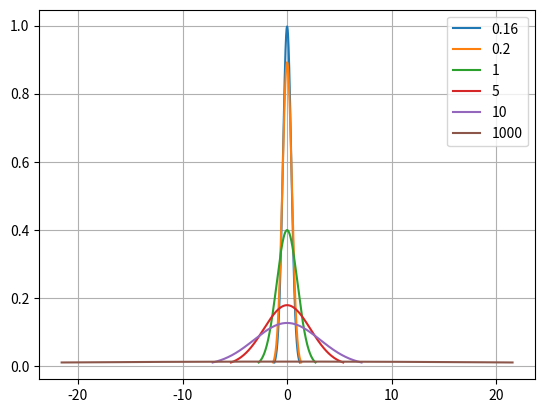
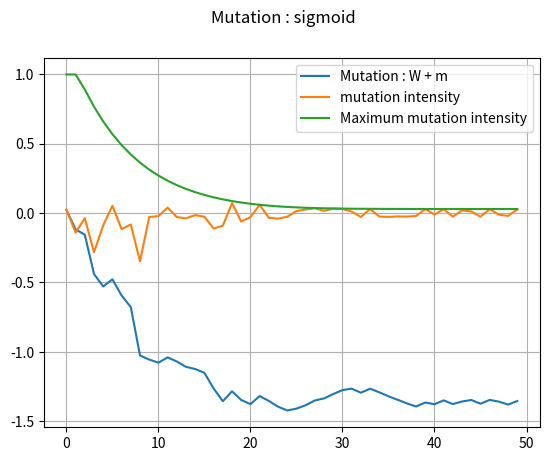

Write the Python code that produced these figures, in order.
import matplotlib.pyplot as plt
import numpy as np
import math
import random as rand

def gaussian(x, mu, variance):
    sigma = math.sqrt(variance)
    return 1/(sigma*math.sqrt(2*math.pi)) * math.exp(-1/2*math.pow((x-mu)/sigma,2))

def gaussian_limit(variance):
    
    Y_limit = 0.01
    
    return abs(math.sqrt(-1 * variance * (2 * math.log(Y_limit) + 
        math.log(2 * math.pi * variance))))

def plot_gaussian(variance, fig, label):
    
    Y_limit = 0.01
    X_limit = math.sqrt(-1 * variance * (2 * math.log(Y_limit) + 
        math.log(2 * math.pi * variance)))

    print(label + str(X_limit))

    X = np.linspace(-abs(X_limit), abs(X_limit), 10000)

    Y = [gaussian(x, 0, variance) for x in X]

    fig.plot(X, Y, '-', label=label)

def ramp(x, a, b, limitX, limitY):

    value = a * x / limitX + b

    if value > limitY:
        return limitY
    elif value < 0.16:
        return 0.16
    else:
        return value

def sigmoid(x, limitX, limitY):

    value = limitY / (1 + math.exp(- (x - limitX / 2) * 30 / limitX / 2))

    if value < 0.16:
        return 0.16
    else:
        return value

def tanh(x, limitX, limitY):

    value = (limitY / 2 * math.tanh((x - limitX / 2) / 20)) + limitY / 2

    if value < 0.16:
        return 0.16
    else:
        return value

def atan(x, limitX, limitY):

    value = (limitY / (math.pi) * math.atan((x - limitX / 2) / 5)) + limitY / 2

    if value < 0.16:
        return 0.16
    else:
        return value

def plot_mutation(limit, limitMutation, method):

    X = range(0, limit)
    Y_addition = []
    Y_factor = []
    Y_ownFactor = []
    variance = []
    mutation = []
    mutationMax = []
    
    for i in X:

        if(method == "ramp"):
            variance.append(ramp(i, limit, 0.16, limit, limitMutation))
        elif(method == "sigmoid"):
            variance.append(sigmoid(i, limit, limitMutation))
        elif(method == "tanh"):
            variance.append(tanh(i, limit, limitMutation))
        elif(method == "atan"):
            variance.append(atan(i, limit, limitMutation))

        lim = gaussian_limit(variance[i])
        randValue = rand.uniform(-lim, lim)

        mutation.append(
            math.copysign(gaussian(randValue, 0, variance[i]), randValue))
        mutationMax.append(gaussian(0, 0, variance[i]))

        if i > 0:
            # Addition : W = W + m
            Y_addition.append(Y_addition[i-1] + mutation[i])
            # Own factor : W = W + W * m
            Y_ownFactor.append(Y_ownFactor[i-1] + Y_ownFactor[i-1] * 
                mutation[i])    
    
        else:
            Y_addition.append(mutation[i])
            Y_factor.append(mutation[i])
            Y_ownFactor.append(mutation[i])
        
    fig = plt.figure()
    plot = fig.add_subplot(111)
    plot.grid()
    
    #plot.plot(X,variance,'-', label='Variance')

    plot.plot(X,Y_addition,'-', label='Mutation : W + m')
    #plot.plot(X,Y_factor,'-', label='Mutation : W * m')
    #plot.plot(X,Y_ownFactor,'-', label='Mutation : W + W * m')

    plot.plot(X,mutation,'-', label='mutation intensity')
    plot.plot(X,mutationMax,'-', label='Maximum mutation intensity')
    
    plot.legend()  
    fig.suptitle("Mutation : " + str(method))


print(gaussian(0.07977830033089706, 0, 5))

fig = plt.figure()
plot = fig.add_subplot(111)
plot.grid()

plot_gaussian(0.16, plot, "0.16")
plot_gaussian(0.2, plot, "0.2")
plot_gaussian(1, plot, "1")
plot_gaussian(5, plot, "5")
plot_gaussian(10, plot, "10")
plot_gaussian(1000, plot, "1000")

plt.legend()

# fig2 = plt.figure()
# plot2 = fig2.add_subplot(111)
# plot2.grid()

# variance = 0.2
# sigma = math.sqrt(variance)
# X = np.linspace(-2.0, 2.0, 10000)
# Y = [gaussian(x, 0, sigma) for x in X]
# Y2 = [math.exp(
#         (-1/(2*variance)) * math.pow(x,2) +
#         math.log(1/(2*math.pi*variance))/2) for x in X]

# plot2.plot(X,Y,'-',label='gauss')
# plot2.plot(X,Y2,'-',label='quadra')

plt.legend()

#plot_mutation(limit = 200, limitMutation = 200, method = "ramp")
plot_mutation(limit = 50, limitMutation = 200, method = "sigmoid")
#plot_mutation(limit = 200, limitMutation = 200, method = "tanh")
#plot_mutation(limit = 200, limitMutation = 200, method = "atan")

"""
fig = plt.figure()

X = np.linspace(abs(0), abs(100), 10000)

Y = [atan(x, 100, 100) for x in X]

plt.plot(X, Y, '-')
"""

plt.show()
    